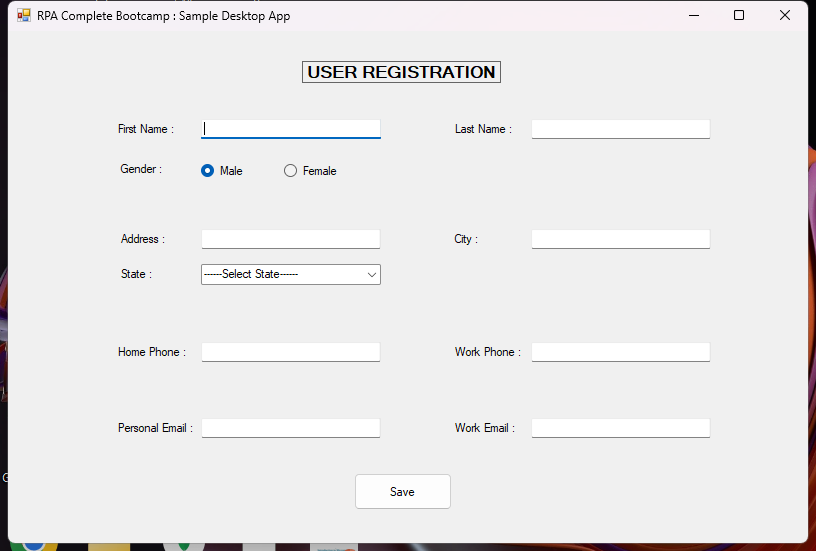
Task: Captures data in to web and desktop app simultaneously
Workflow: DesktopDataCapturing

Step 1: Use Application: RPA Complete Bootcamp : Sample Desktop App on 'Form1' (sampledesktopapp.exe)

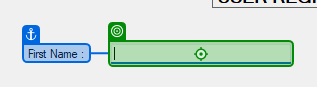
Step 2: type "[CustomerData.Rows(RowNumber)("first name").ToString]"

Step 3: type "[CustomerData.Rows(RowNumber)("last name").ToString]" (no picture)

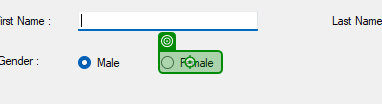
Step 4 [then]: click

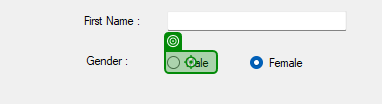
Step 5 [else]: click

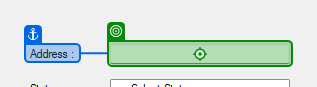
Step 6: type "[CustomerData.Rows(RowNumber)("address").ToString]"